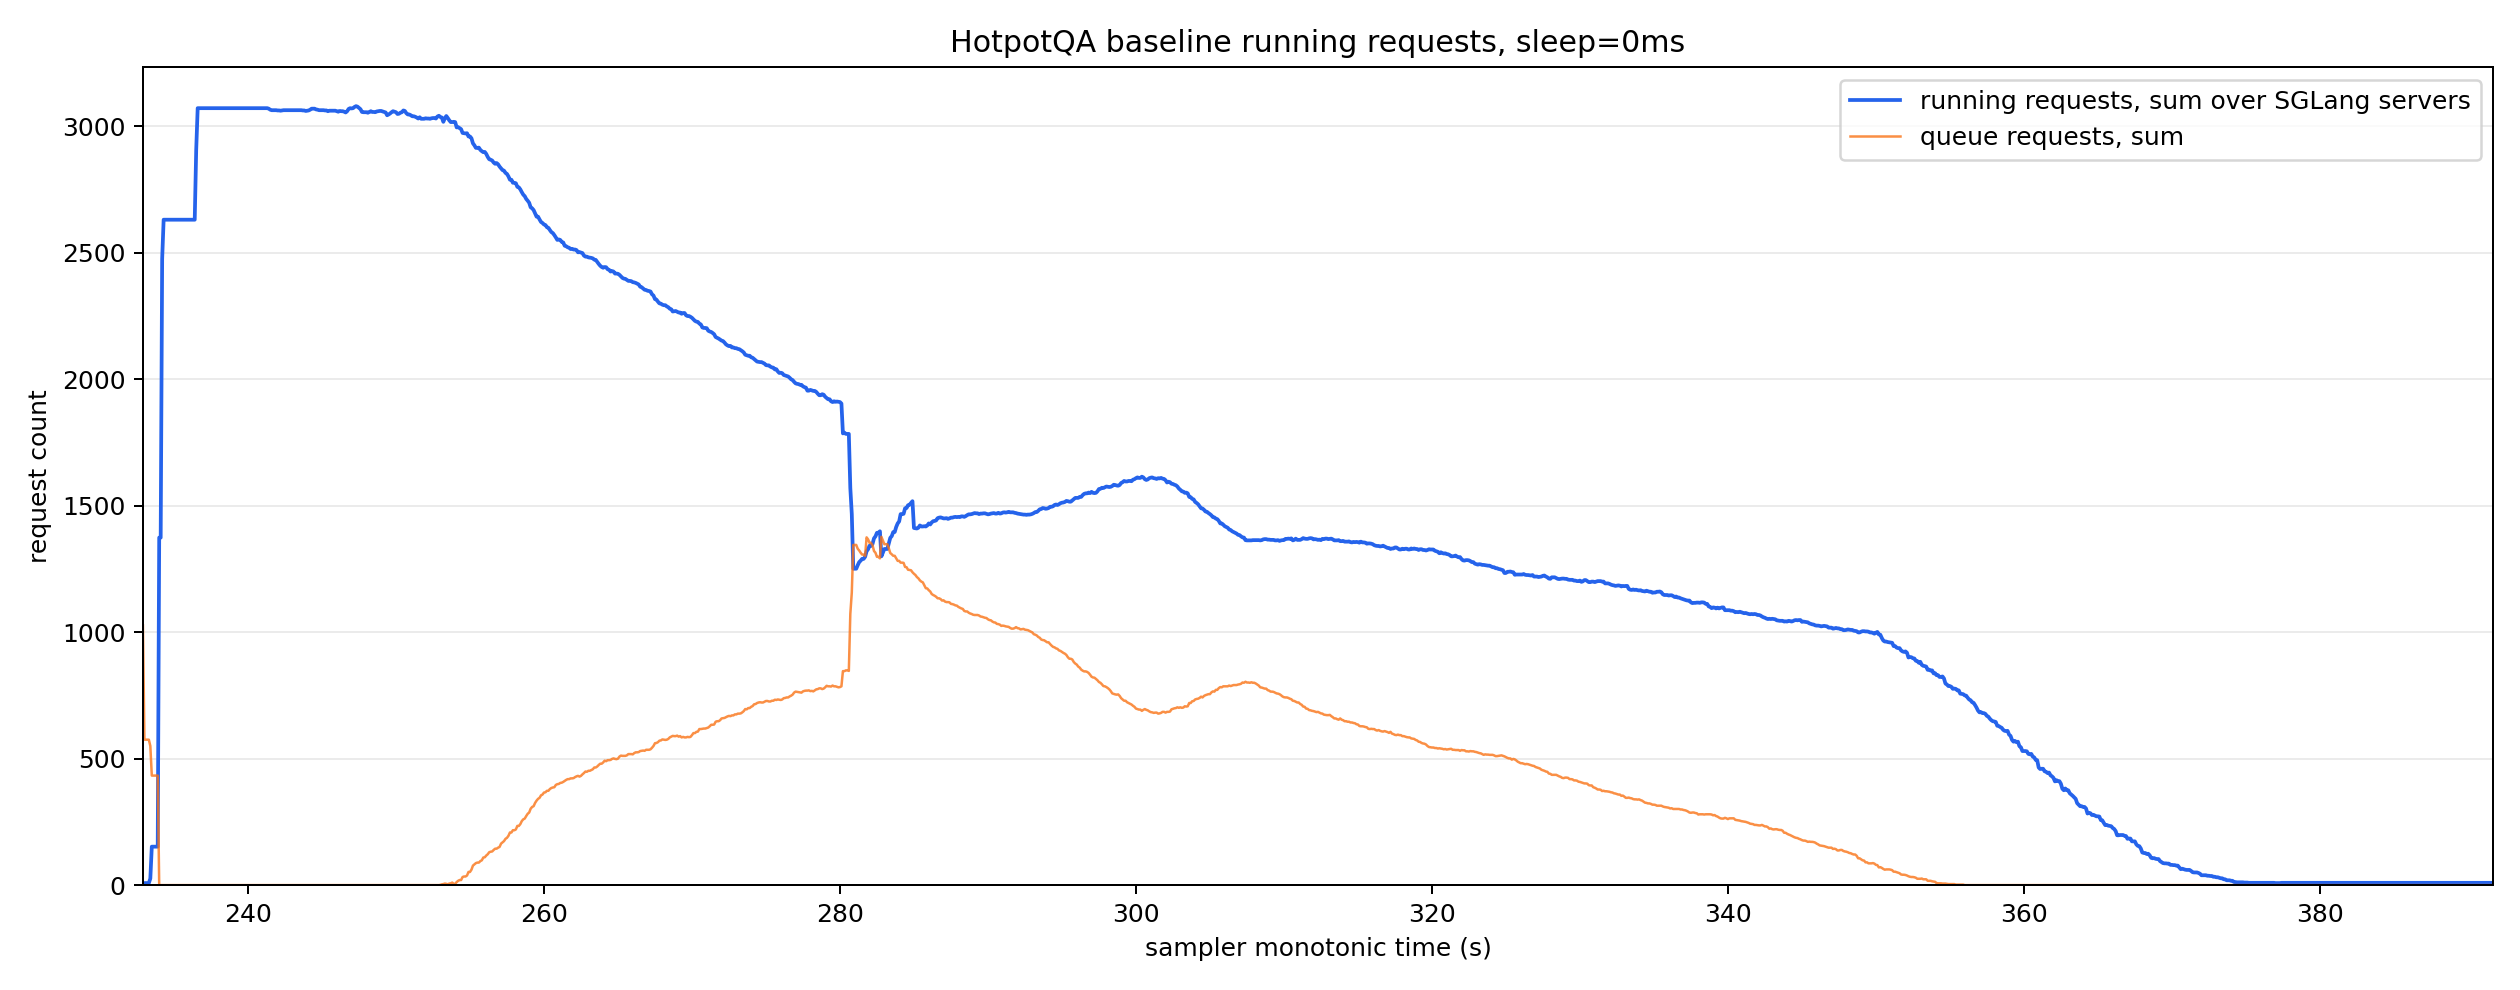

The file beside this chart, header and first rows:
monotonic_s, running_reqs_sum, queue_reqs_sum, gen_throughput_sum, decode_sum_seq_lens_sum, num_servers_sampled
232.9, 4.0, 1027, 0.0, 0.0, 8
233.0, 8.0, 575.0, 0.0, 0.0, 8
233.1, 8.0, 575.0, 0.0, 0.0, 8
233.2, 8.0, 575.0, 0.0, 0.0, 8
233.3, 8.0, 575.0, 0.0, 0.0, 8
233.4, 26.0, 550.0, 0.0, 0.0, 8
233.5, 152.0, 433.0, 0.0, 0.0, 8
233.6, 152.0, 433.0, 0.0, 0.0, 8
233.7, 152.0, 433.0, 0.0, 0.0, 8
233.8, 152.0, 433.0, 0.0, 0.0, 8
233.9, 152.0, 433.0, 0.0, 0.0, 8
234.0, 1374, 0.0, 0.0, 0.0, 8
234.1, 1374, 0.0, 0.0, 0.0, 8
234.2, 2476, 0.0, 0.0, 0.0, 8
234.3, 2631, 0.0, 0.0, 0.0, 8
234.4, 2631, 0.0, 0.0, 0.0, 8
234.5, 2631, 0.0, 0.0, 0.0, 8
234.6, 2631, 0.0, 0.0, 0.0, 8
234.7, 2631, 0.0, 0.0, 0.0, 8
234.8, 2631, 0.0, 0.0, 0.0, 8
234.9, 2631, 0.0, 0.0, 0.0, 8
235.0, 2631, 0.0, 0.0, 0.0, 8
235.1, 2631, 0.0, 0.0, 0.0, 8
235.2, 2631, 0.0, 0.0, 0.0, 8
235.3, 2631, 0.0, 0.0, 0.0, 8
235.4, 2631, 0.0, 0.0, 0.0, 8
235.5, 2631, 0.0, 0.0, 0.0, 8
235.6, 2631, 0.0, 0.0, 0.0, 8
235.7, 2631, 0.0, 0.0, 0.0, 8
235.8, 2631, 0.0, 0.0, 0.0, 8
235.9, 2631, 0.0, 0.0, 0.0, 8
236.0, 2631, 0.0, 0.0, 0.0, 8
236.1, 2631, 0.0, 0.0, 0.0, 8
236.2, 2631, 0.0, 0.0, 0.0, 8
236.3, 2631, 0.0, 0.0, 0.0, 8
236.4, 2631, 0.0, 0.0, 0.0, 8
236.5, 2907, 0.0, 2554, 945019, 8
236.6, 3072, 0.0, 4082, 1511768, 8
236.7, 3072, 0.0, 4082, 1511768, 8
236.8, 3072, 0.0, 4082, 1511768, 8
236.9, 3072, 0.0, 4082, 1511768, 8
237.0, 3072, 0.0, 4082, 1511768, 8
237.1, 3072, 0.0, 4082, 1511768, 8
237.2, 3072, 0.0, 4082, 1511768, 8
237.3, 3072, 0.0, 4082, 1511768, 8
237.4, 3072, 0.0, 4082, 1511768, 8
237.5, 3072, 0.0, 4082, 1511768, 8
237.6, 3072, 0.0, 4082, 1511768, 8
237.7, 3072, 0.0, 4082, 1511768, 8
237.8, 3072, 0.0, 4082, 1511768, 8
237.9, 3072, 0.0, 4082, 1511768, 8
238.0, 3072, 0.0, 4082, 1511768, 8
238.1, 3072, 0.0, 4082, 1511768, 8
238.2, 3072, 0.0, 4082, 1511768, 8
238.3, 3072, 0.0, 4082, 1511768, 8
238.4, 3072, 0.0, 4082, 1511768, 8
238.5, 3072, 0.0, 4082, 1511768, 8
238.6, 3072, 0.0, 4082, 1511768, 8
238.7, 3072, 0.0, 4082, 1511768, 8
238.8, 3072, 0.0, 10101, 1527128, 8
... 1,529 more rows
